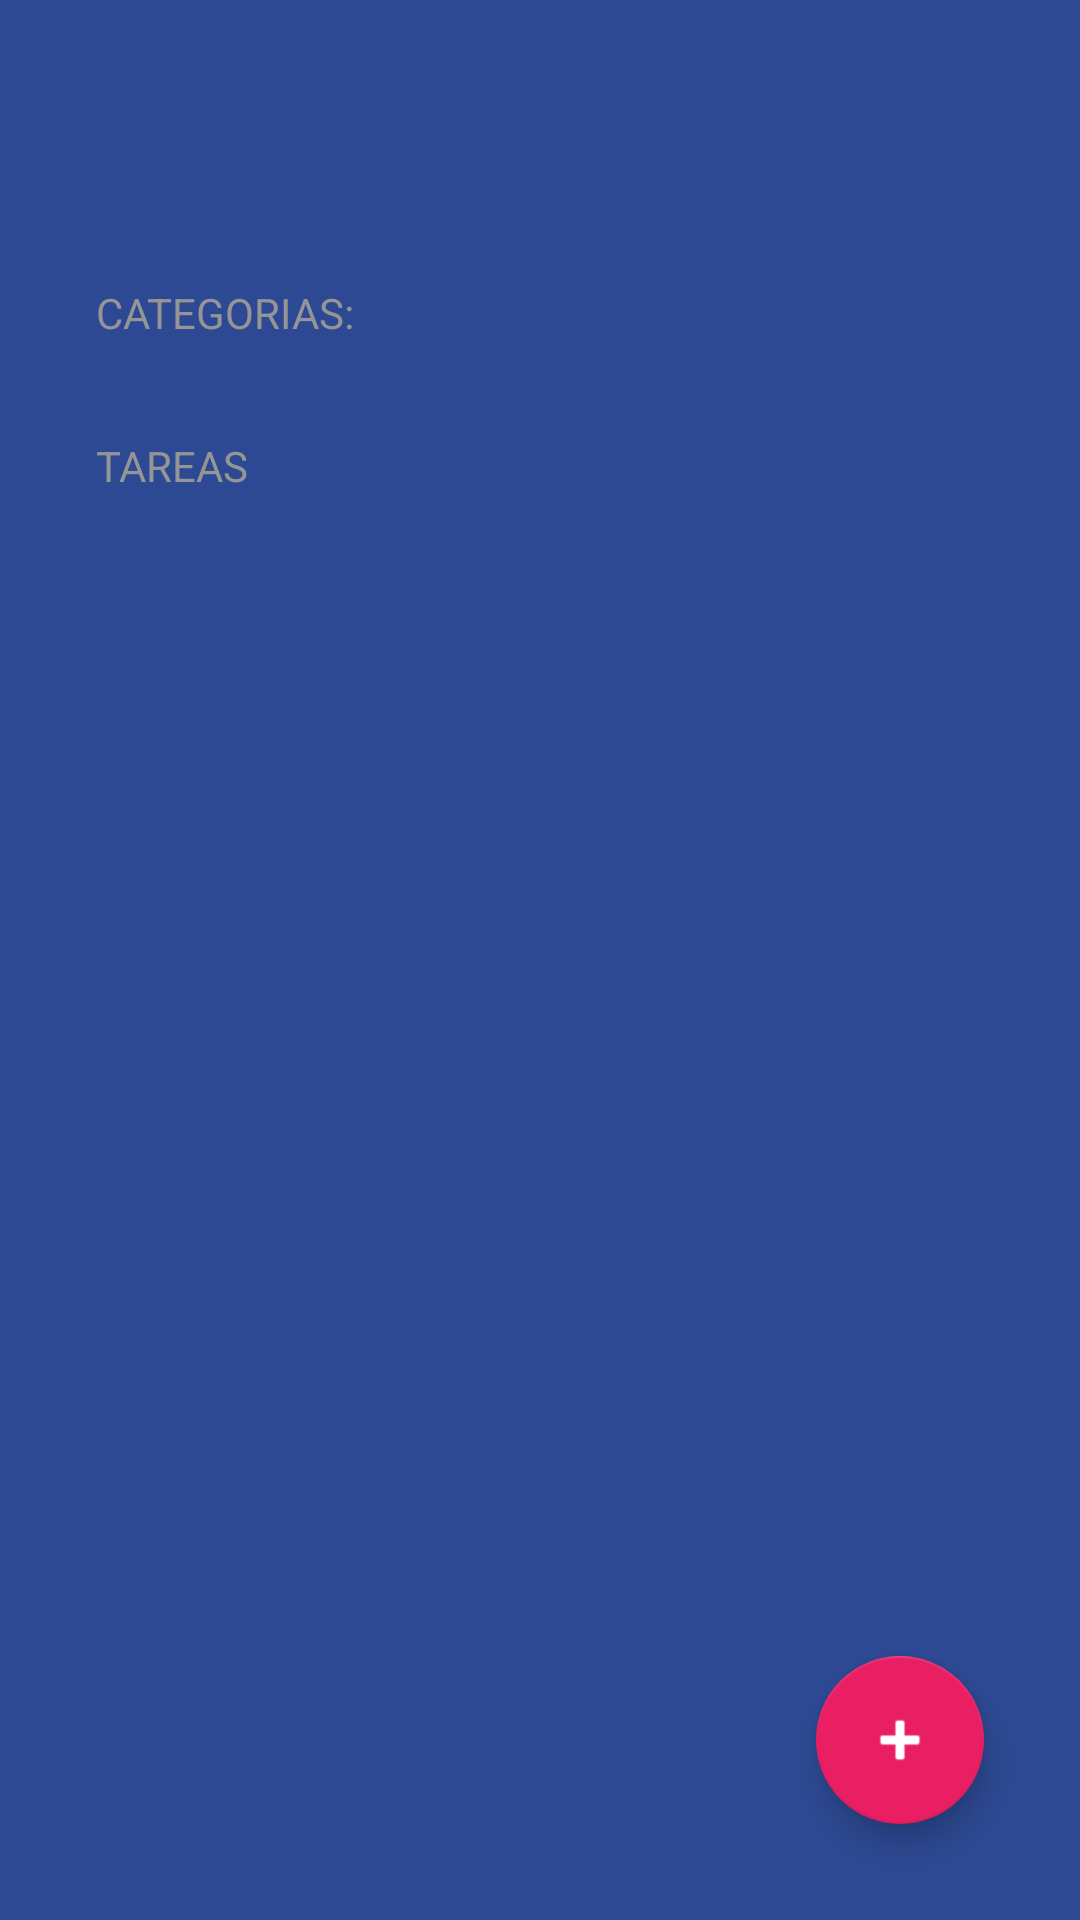

This screen was rendered from an Android layout file. Write that file and the resources it references.
<!-- AndroidManifest.xml: activity theme Theme.TODOapp -->
<!-- res/layout/activity_todo.xml -->
<?xml version="1.0" encoding="utf-8"?>
<FrameLayout
    xmlns:android="http://schemas.android.com/apk/res/android"
    xmlns:tools="http://schemas.android.com/tools"
    xmlns:app="http://schemas.android.com/apk/res-auto"
    android:layout_width="match_parent"
    android:layout_height="match_parent"
    >


<LinearLayout
    android:layout_width="match_parent"
    android:layout_height="match_parent"

    android:background="@color/todo_background_todo_app"
    android:orientation="vertical"
    tools:context=".todoapp.TodoActivity">

    <TextView
        android:layout_width="wrap_content"
        android:layout_height="wrap_content"
        android:layout_marginHorizontal="32dp"
        android:layout_marginVertical="24dp"
        android:textAllCaps="true"
        android:textColor="@color/white"
        android:textSize="35dp"
        android:textStyle="bold"
        tools:text="@string/todo_title" />

    <TextView
        style="@style/TodoSubtitle"
        android:layout_width="wrap_content"
        android:layout_height="wrap_content"
        android:text="@string/todo_categorias" />

    <androidx.recyclerview.widget.RecyclerView
        android:id="@+id/rvCategories"
        android:layout_width="match_parent"
        android:layout_height="wrap_content" />

    <TextView
        style="@style/TodoSubtitle"
        android:layout_width="wrap_content"
        android:layout_height="wrap_content"
        android:layout_marginTop="32dp"
        android:text="@string/todo_task" />

    <androidx.recyclerview.widget.RecyclerView
        android:id="@+id/rvTask"
        android:layout_width="match_parent"
        android:layout_height="wrap_content"
        android:layout_marginHorizontal="32dp"
        android:layout_marginTop="16dp"

        />


</LinearLayout>
    <com.google.android.material.floatingactionbutton.FloatingActionButton
        android:id="@+id/fabAddTask"
        android:src="@android:drawable/ic_input_add"
        app:backgroundTint="@color/todo_accent"
        app:tint="@color/white"
        android:layout_gravity="end|bottom"
        app:fabSize="normal"
        android:layout_margin="32dp"
        android:layout_width="wrap_content"
        android:layout_height="wrap_content"/>



</FrameLayout>
<!-- resources referenced by this layout -->
<resources>
  <color name="todo_accent">#E91E63</color>
  <color name="todo_background_todo_app">#FF2D4993</color>
  <color name="white">#FFFFFFFF</color>
  <string name="todo_categorias">Categorias:</string>
  <string name="todo_task">Tareas</string>
  <string name="todo_title">Bienvenido Jozel</string>
  <style name="TodoSubtitle">
          <item name="textAllCaps">true</item>
          <item name="android:textColor">@color/todo_subtitle_text</item>
          <item name="android:layout_marginHorizontal">32dp</item>
  
      </style>
  <style name="Theme.TODOapp" parent="Theme.MaterialComponents.DayNight.NoActionBar">
          
          <item name="colorPrimary">@color/purple_500</item>
          <item name="colorPrimaryVariant">@color/purple_700</item>
          <item name="colorOnPrimary">@color/white</item>
          
          <item name="colorSecondary">@color/teal_200</item>
          <item name="colorSecondaryVariant">@color/teal_700</item>
          <item name="colorOnSecondary">@color/black</item>
          
          <item name="android:statusBarColor">@color/todo_background_todo_app</item>
          
      </style>
  <color name="todo_subtitle_text">#959595</color>
  <color name="purple_500">#FF6200EE</color>
  <color name="purple_700">#FF3700B3</color>
  <color name="teal_200">#FF03DAC5</color>
  <color name="teal_700">#FF018786</color>
  <color name="black">#FF000000</color>
</resources>
